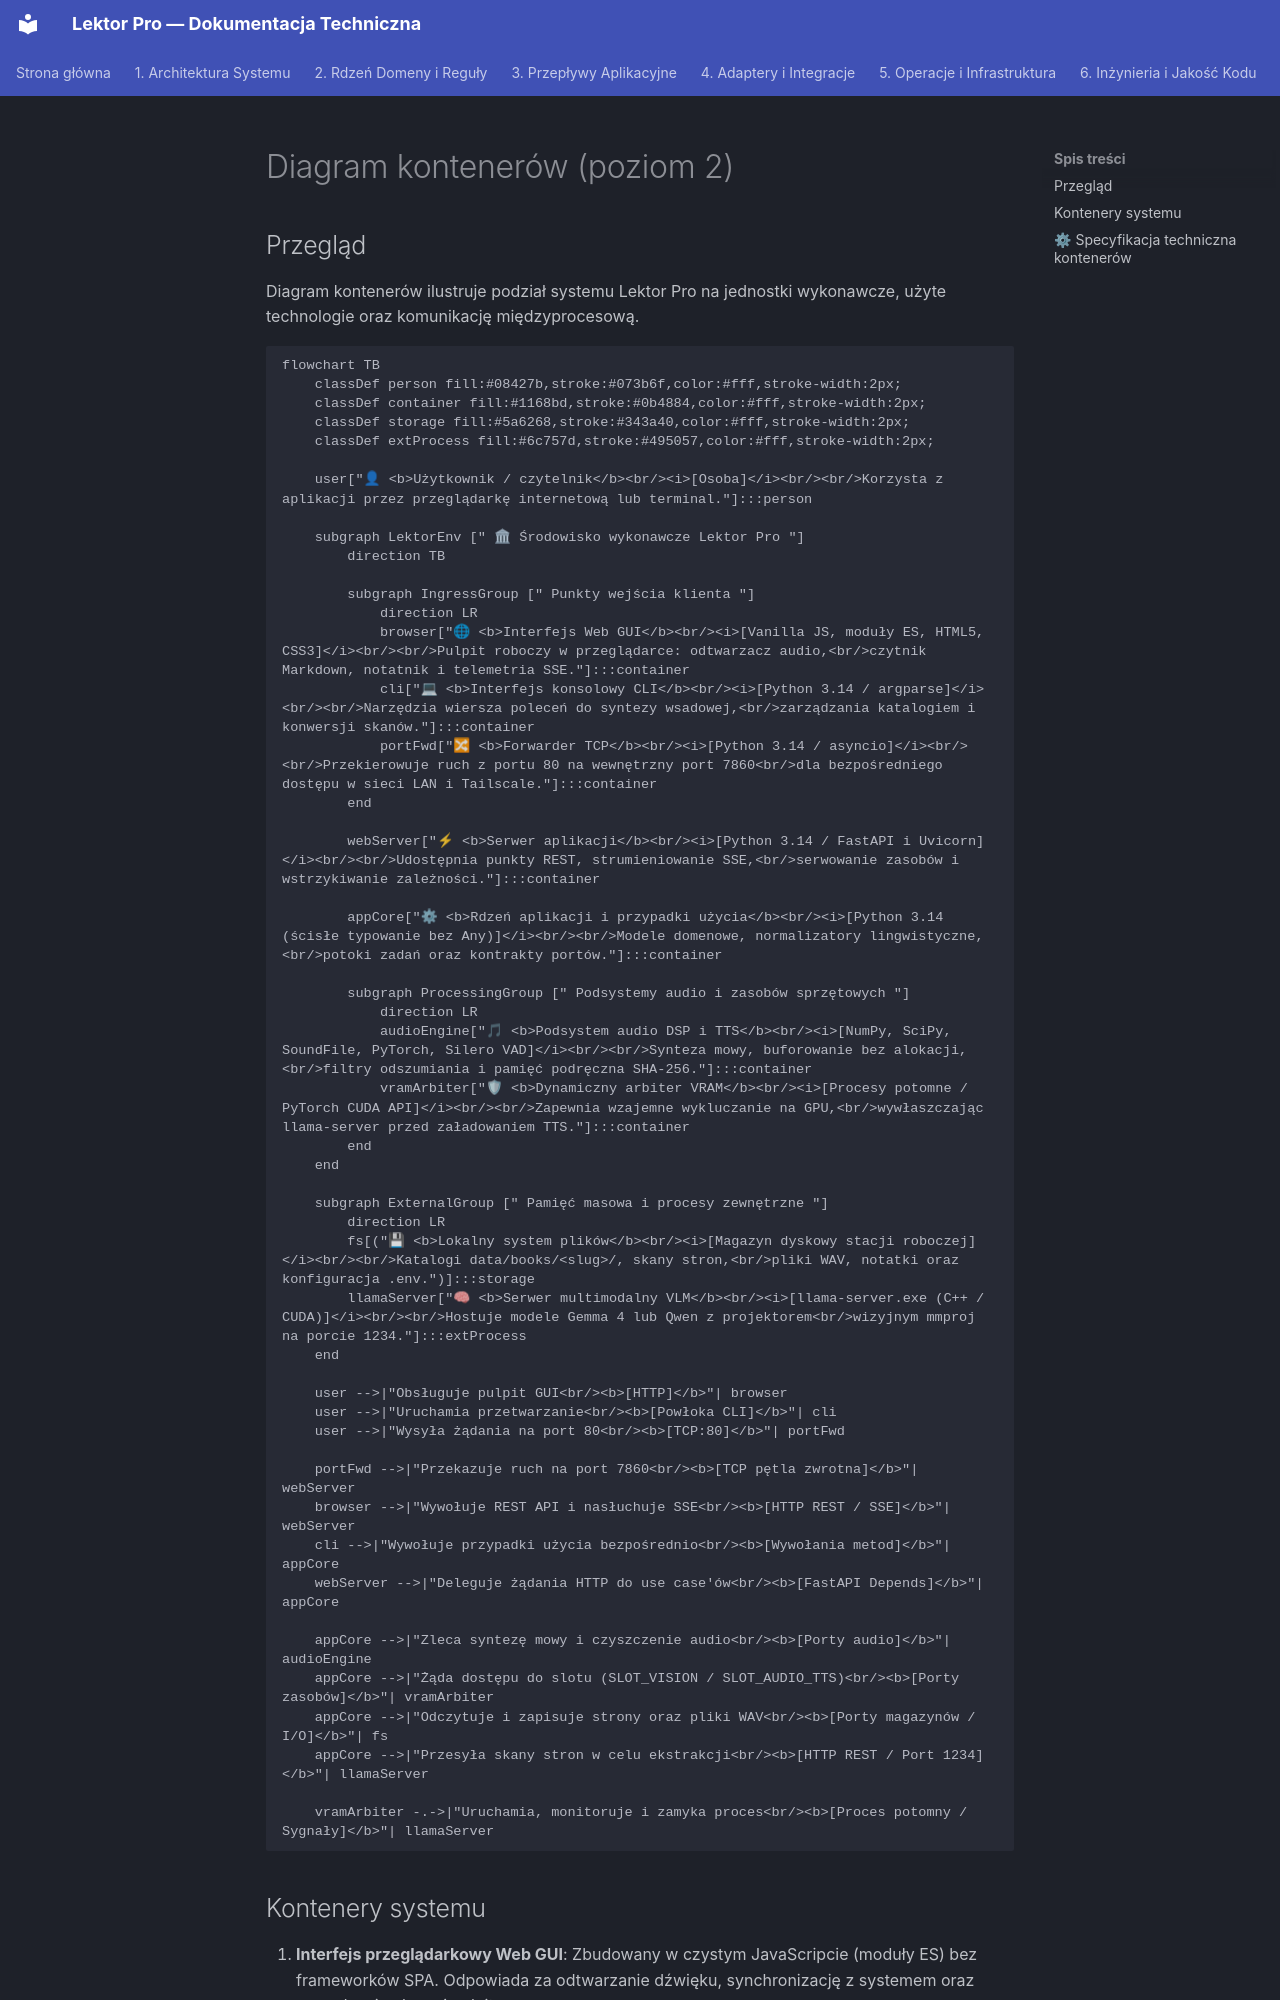

repository: mateusz-kacpura/lektor-pro-book-to-audiobook · page: 01-architecture/c4-model/02-container-diagram.pl/index.html · generator: mkdocs

# Diagram kontenerów (poziom 2)

## Przegląd

Diagram kontenerów ilustruje podział systemu Lektor Pro na jednostki wykonawcze, użyte technologie oraz komunikację międzyprocesową.

```mermaid
flowchart TB
    classDef person fill:#08427b,stroke:#073b6f,color:#fff,stroke-width:2px;
    classDef container fill:#1168bd,stroke:#0b4884,color:#fff,stroke-width:2px;
    classDef storage fill:#5a6268,stroke:#343a40,color:#fff,stroke-width:2px;
    classDef extProcess fill:#6c757d,stroke:#495057,color:#fff,stroke-width:2px;

    user["👤 <b>Użytkownik / czytelnik</b><br/><i>[Osoba]</i><br/><br/>Korzysta z aplikacji przez przeglądarkę internetową lub terminal."]:::person

    subgraph LektorEnv [" 🏛 Środowisko wykonawcze Lektor Pro "]
        direction TB

        subgraph IngressGroup [" Punkty wejścia klienta "]
            direction LR
            browser["🌐 <b>Interfejs Web GUI</b><br/><i>[Vanilla JS, moduły ES, HTML5, CSS3]</i><br/><br/>Pulpit roboczy w przeglądarce: odtwarzacz audio,<br/>czytnik Markdown, notatnik i telemetria SSE."]:::container
            cli["💻 <b>Interfejs konsolowy CLI</b><br/><i>[Python 3.14 / argparse]</i><br/><br/>Narzędzia wiersza poleceń do syntezy wsadowej,<br/>zarządzania katalogiem i konwersji skanów."]:::container
            portFwd["🔀 <b>Forwarder TCP</b><br/><i>[Python 3.14 / asyncio]</i><br/><br/>Przekierowuje ruch z portu 80 na wewnętrzny port 7860<br/>dla bezpośredniego dostępu w sieci LAN i Tailscale."]:::container
        end

        webServer["⚡ <b>Serwer aplikacji</b><br/><i>[Python 3.14 / FastAPI i Uvicorn]</i><br/><br/>Udostępnia punkty REST, strumieniowanie SSE,<br/>serwowanie zasobów i wstrzykiwanie zależności."]:::container

        appCore["⚙ <b>Rdzeń aplikacji i przypadki użycia</b><br/><i>[Python 3.14 (ścisłe typowanie bez Any)]</i><br/><br/>Modele domenowe, normalizatory lingwistyczne,<br/>potoki zadań oraz kontrakty portów."]:::container

        subgraph ProcessingGroup [" Podsystemy audio i zasobów sprzętowych "]
            direction LR
            audioEngine["🎵 <b>Podsystem audio DSP i TTS</b><br/><i>[NumPy, SciPy, SoundFile, PyTorch, Silero VAD]</i><br/><br/>Synteza mowy, buforowanie bez alokacji,<br/>filtry odszumiania i pamięć podręczna SHA-256."]:::container
            vramArbiter["🛡 <b>Dynamiczny arbiter VRAM</b><br/><i>[Procesy potomne / PyTorch CUDA API]</i><br/><br/>Zapewnia wzajemne wykluczanie na GPU,<br/>wywłaszczając llama-server przed załadowaniem TTS."]:::container
        end
    end

    subgraph ExternalGroup [" Pamięć masowa i procesy zewnętrzne "]
        direction LR
        fs[("💾 <b>Lokalny system plików</b><br/><i>[Magazyn dyskowy stacji roboczej]</i><br/><br/>Katalogi data/books/<slug>/, skany stron,<br/>pliki WAV, notatki oraz konfiguracja .env.")]:::storage
        llamaServer["🧠 <b>Serwer multimodalny VLM</b><br/><i>[llama-server.exe (C++ / CUDA)]</i><br/><br/>Hostuje modele Gemma 4 lub Qwen z projektorem<br/>wizyjnym mmproj na porcie 1234."]:::extProcess
    end

    user -->|"Obsługuje pulpit GUI<br/><b>[HTTP]</b>"| browser
    user -->|"Uruchamia przetwarzanie<br/><b>[Powłoka CLI]</b>"| cli
    user -->|"Wysyła żądania na port 80<br/><b>[TCP:80]</b>"| portFwd

    portFwd -->|"Przekazuje ruch na port 7860<br/><b>[TCP pętla zwrotna]</b>"| webServer
    browser -->|"Wywołuje REST API i nasłuchuje SSE<br/><b>[HTTP REST / SSE]</b>"| webServer
    cli -->|"Wywołuje przypadki użycia bezpośrednio<br/><b>[Wywołania metod]</b>"| appCore
    webServer -->|"Deleguje żądania HTTP do use case'ów<br/><b>[FastAPI Depends]</b>"| appCore

    appCore -->|"Zleca syntezę mowy i czyszczenie audio<br/><b>[Porty audio]</b>"| audioEngine
    appCore -->|"Żąda dostępu do slotu (SLOT_VISION / SLOT_AUDIO_TTS)<br/><b>[Porty zasobów]</b>"| vramArbiter
    appCore -->|"Odczytuje i zapisuje strony oraz pliki WAV<br/><b>[Porty magazynów / I/O]</b>"| fs
    appCore -->|"Przesyła skany stron w celu ekstrakcji<br/><b>[HTTP REST / Port 1234]</b>"| llamaServer
